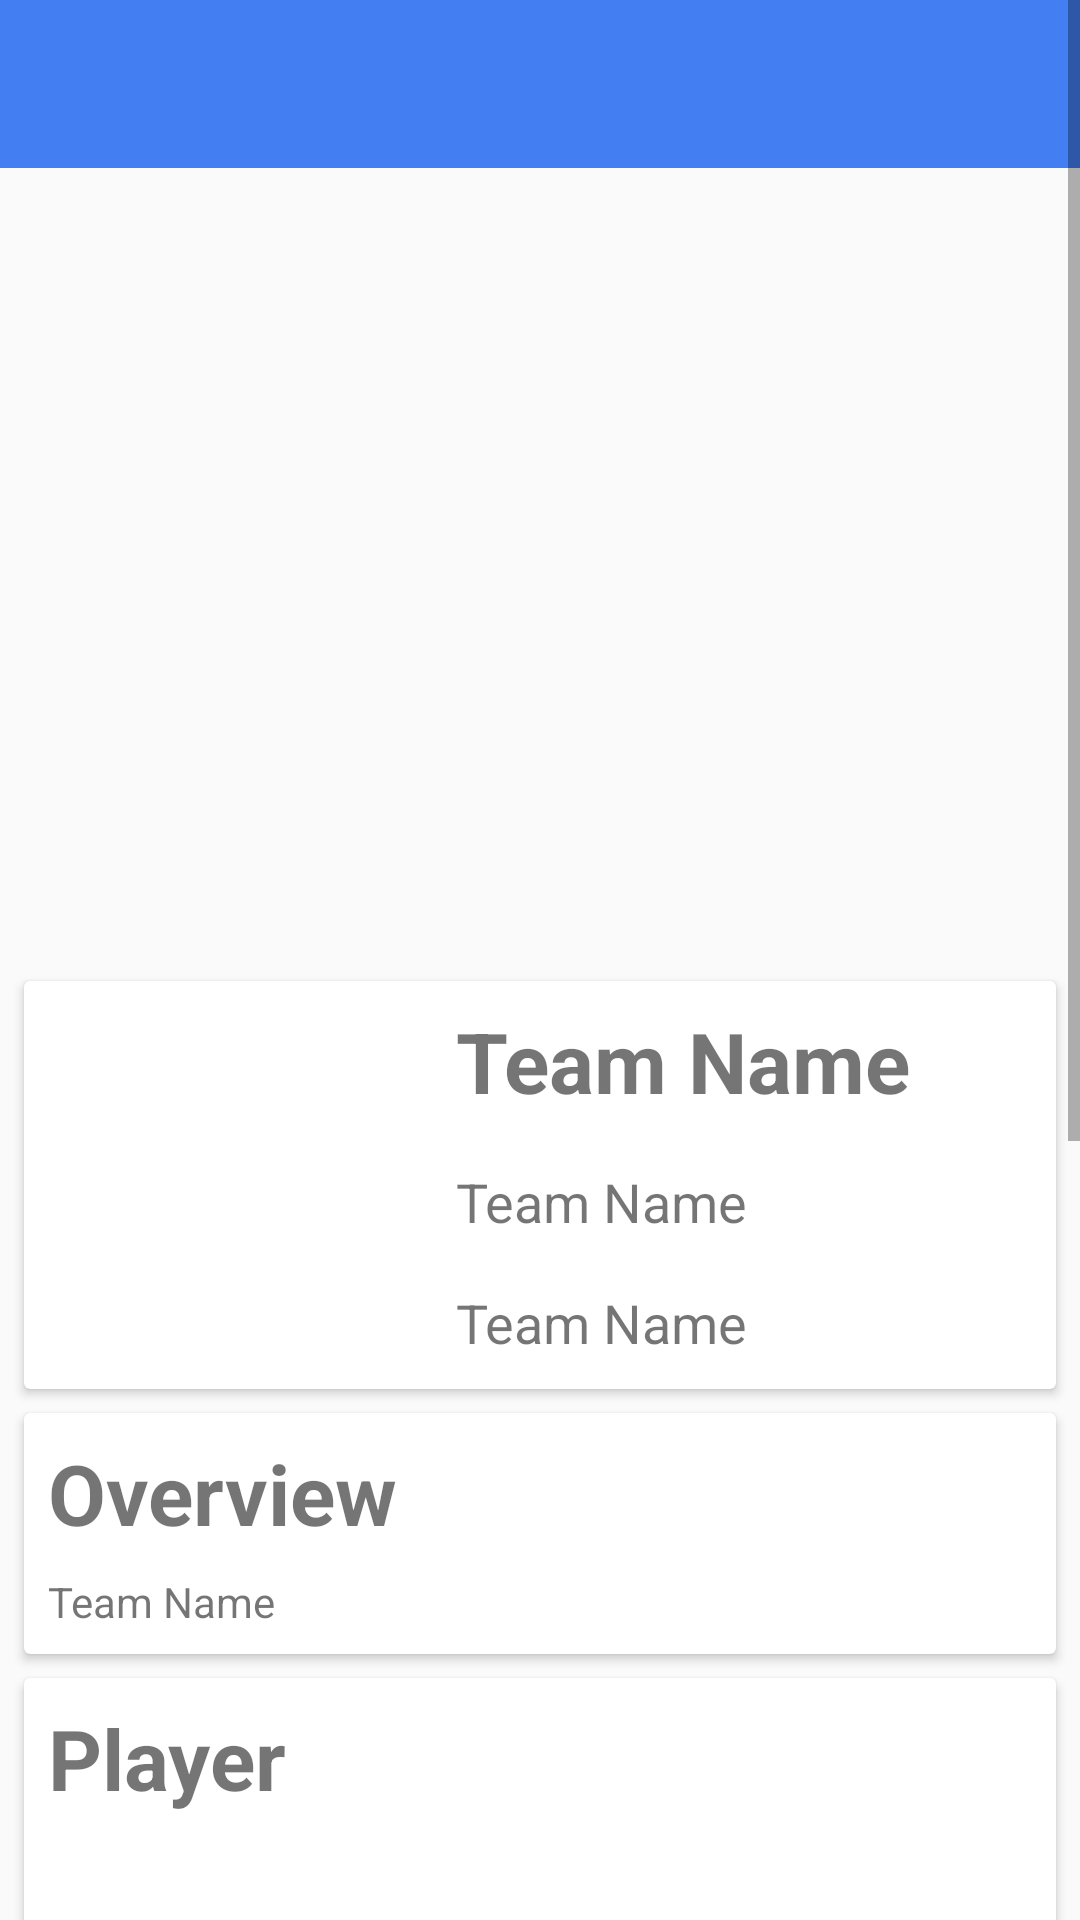

Android layout source for this screen:
<!-- AndroidManifest.xml: application theme AppTheme -->
<!-- res/layout/activity_team_detail.xml -->
<?xml version="1.0" encoding="utf-8"?>
<ScrollView
        android:id="@+id/main_container"
        xmlns:android="http://schemas.android.com/apk/res/android"
        xmlns:tools="http://schemas.android.com/tools"
        android:layout_width="match_parent"
        android:layout_height="match_parent"
        xmlns:app="http://schemas.android.com/apk/res-auto"
        android:orientation="vertical"
        tools:context=".TeamDetail.TeamDetailActivity">

<LinearLayout
        android:layout_width="match_parent"
        android:layout_height="match_parent"
        android:orientation="vertical">

    <android.support.v7.widget.Toolbar
            android:id="@+id/toolbar"
            android:layout_width="match_parent"
            android:layout_height="?attr/actionBarSize"
            android:background="@color/colorPrimary"
            app:contentInsetStartWithNavigation="0dp"
            app:layout_scrollFlags="scroll|enterAlways"/>

    <View android:layout_width="match_parent"
          android:layout_height="5dp"
          android:background="@drawable/toolbar_shadow"/>

    <ImageView
            android:id="@+id/iv_fanart"
            android:layout_width="match_parent"
            android:layout_height="250dp"
            android:layout_marginBottom="8dp"/>

    <android.support.v7.widget.CardView
            android:id="@+id/cv_team"
            android:layout_width="match_parent"
            android:layout_height="wrap_content"
            android:layout_margin="8dp">


        <LinearLayout android:layout_width="match_parent"
                      android:layout_height="wrap_content"
                      android:orientation="horizontal">

            <ImageView
                    android:id="@+id/iv_team"
                    android:layout_width="120dp"
                    android:layout_height="120dp"
                    android:layout_margin="8dp"/>

            <LinearLayout android:layout_width="match_parent"
                          android:layout_height="match_parent"
                          android:orientation="vertical"
                          android:layout_gravity="center"
                          android:layout_marginRight="8dp">

                <TextView
                        android:id="@+id/tv_team"
                        android:layout_width="wrap_content"
                        android:layout_height="wrap_content"
                        android:text="Team Name"
                        android:textSize="28sp"
                        android:layout_margin="8dp"
                        android:textStyle="bold"/>

                <TextView
                        android:id="@+id/tv_alt"
                        android:layout_width="wrap_content"
                        android:layout_height="wrap_content"
                        android:textSize="18sp"
                        android:layout_margin="8dp"
                        android:text="Team Name"/>

                <TextView
                        android:id="@+id/tv_year"
                        android:layout_width="wrap_content"
                        android:layout_height="wrap_content"
                        android:textSize="18sp"
                        android:layout_margin="8dp"
                        android:text="Team Name"/>

            </LinearLayout>

        </LinearLayout>

    </android.support.v7.widget.CardView>

    <android.support.v7.widget.CardView
            android:id="@+id/cv_des"
            android:layout_width="match_parent"
            android:layout_height="wrap_content"
            android:layout_marginLeft="8dp"
            android:layout_marginRight="8dp"
            android:layout_marginBottom="8dp">


        <LinearLayout android:layout_width="match_parent"
                      android:layout_height="wrap_content"
                      android:orientation="vertical">

            <TextView
                    android:layout_width="wrap_content"
                    android:layout_height="wrap_content"
                    android:text="Overview"
                    android:layout_marginTop="8dp"
                    android:layout_marginLeft="8dp"
                    android:textSize="28sp"
                    android:textStyle="bold"/>

            <TextView
                    android:id="@+id/tv_des"
                    android:layout_width="wrap_content"
                    android:layout_height="wrap_content"
                    android:gravity="center"
                    android:text="Team Name"
                    android:layout_margin="8dp"/>

        </LinearLayout>

    </android.support.v7.widget.CardView>

    <android.support.v7.widget.CardView
            android:id="@+id/cv_player"
            android:layout_width="match_parent"
            android:layout_height="wrap_content"
            android:layout_marginLeft="8dp"
            android:layout_marginRight="8dp"
            android:layout_marginBottom="8dp">


        <LinearLayout android:layout_width="match_parent"
                      android:layout_height="wrap_content"
                      android:orientation="vertical">

            <TextView
                    android:layout_width="wrap_content"
                    android:layout_height="wrap_content"
                    android:text="Player"
                    android:layout_marginTop="8dp"
                    android:layout_marginLeft="8dp"
                    android:textSize="28sp"
                    android:textStyle="bold"/>

            <android.support.v7.widget.RecyclerView
                    android:id="@+id/rv_player"
                    android:layout_width="match_parent"
                    android:layout_height="400dp"
                    android:layout_margin="8dp">

            </android.support.v7.widget.RecyclerView>

        </LinearLayout>

    </android.support.v7.widget.CardView>

    <ProgressBar
            style="?android:attr/progressBarStyle"
            android:layout_width="match_parent"
            android:layout_height="wrap_content"
            android:id="@+id/progressBar2"
            android:layout_gravity="center"/>

</LinearLayout>
</ScrollView>
<!-- resources referenced by this layout -->
<resources>
  <color name="colorPrimary">#447ef3</color>
  <style name="AppTheme" parent="Theme.AppCompat.Light.NoActionBar">
          
          <item name="colorPrimary">@color/colorPrimary</item>
          <item name="colorPrimaryDark">@color/colorPrimaryDark</item>
          <item name="colorAccent">@color/colorAccent</item>
          <item name="android:textColorHint">@color/white</item>
          <item name="android:editTextColor">@color/white</item>
  
      </style>
  <color name="colorPrimaryDark">#3270ef</color>
  <color name="colorAccent">#b2447ef3</color>
  <color name="white">#fff</color>
</resources>
